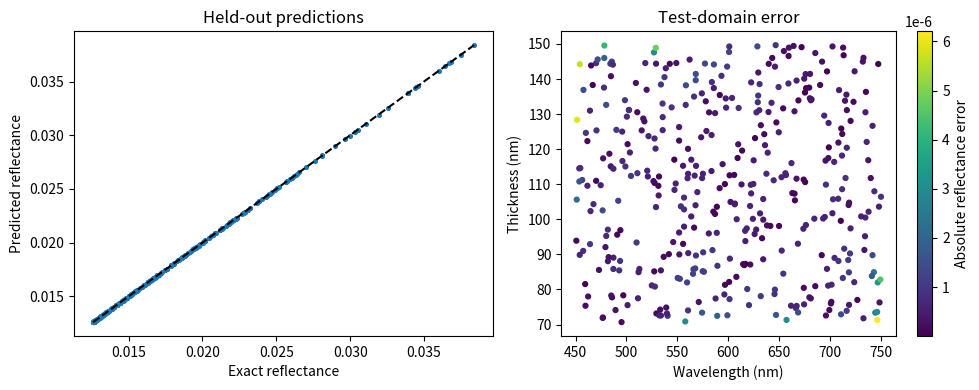

Write Python code to recreate this figure.
import argparse,json
from pathlib import Path
import numpy as np
import matplotlib
matplotlib.use('Agg')
import matplotlib.pyplot as plt

def reflectance(wavelength_nm,thickness_nm,n0=1.,n1=1.38,n2=1.52):
    w,d=np.asarray(wavelength_nm,float),np.asarray(thickness_nm,float)
    if np.any(~np.isfinite(w)) or np.any(~np.isfinite(d)) or np.any(w<=0) or np.any(d<0) or min(n0,n1,n2)<=0:
        raise ValueError('Require positive wavelengths/indices and nonnegative thickness.')
    r01=(n0-n1)/(n0+n1);r12=(n1-n2)/(n1+n2);phase=np.exp(4j*np.pi*n1*d/w)
    return np.abs((r01+r12*phase)/(1+r01*r12*phase))**2

def features(x):
    x=np.asarray(x,float)
    if x.ndim!=2 or x.shape[1]!=2 or not np.all(np.isfinite(x)):
        raise ValueError('Require finite N x 2 wavelength/thickness inputs.')
    z=(x-np.array([600,110]))/np.array([150,40])
    return np.column_stack([z[:,0]**i*z[:,1]**j for total in range(9) for i in range(total+1) for j in [total-i]])

def train(x,y,alpha=1e-6):
    f=features(x);y=np.asarray(y,float)
    if y.shape!=(len(x),) or not np.all(np.isfinite(y)) or alpha<=0:raise ValueError('Invalid targets or regularization.')
    mean=f[:,1:].mean(axis=0);scale=f[:,1:].std(axis=0);scale=np.maximum(scale,1e-12)
    f[:,1:]=(f[:,1:]-mean)/scale
    penalty=np.eye(f.shape[1])*alpha;penalty[0,0]=0
    coef=np.linalg.solve(f.T@f+penalty,f.T@y)
    return mean,scale,coef

def predict(x,state):
    mean,scale,coef=state;f=features(x);f[:,1:]=(f[:,1:]-mean)/scale;return f@coef

def run(out,seed=42):
    out=Path(out);out.mkdir(parents=True,exist_ok=True);rng=np.random.default_rng(seed)
    xtrain=rng.uniform([450,70],[750,150],(1000,2));xtest=rng.uniform([450,70],[750,150],(400,2))
    ytrain=reflectance(xtrain[:,0],xtrain[:,1]);ytest=reflectance(xtest[:,0],xtest[:,1]);state=train(xtrain,ytrain);yp=predict(xtest,state)
    metrics={'seed':seed,'data':'synthetic analytical model','train_samples':1000,'held_out_samples':400,'test_rmse':float(np.sqrt(np.mean((yp-ytest)**2))),'mean_baseline_rmse':float(np.sqrt(np.mean((ytrain.mean()-ytest)**2))),'max_absolute_test_error':float(np.max(np.abs(yp-ytest))),'out_of_physical_range_count':int(np.sum((yp<0)|(yp>1)))}
    np.savetxt(out/'test_predictions.csv',np.column_stack([xtest,ytest,yp]),delimiter=',',header='wavelength_nm,thickness_nm,exact_reflectance,predicted_reflectance',comments='')
    np.savez(out/'model.npz',mean=state[0],scale=state[1],coef=state[2])
    fig,ax=plt.subplots(1,2,figsize=(10,4));ax[0].scatter(ytest,yp,s=7);ax[0].plot([ytest.min(),ytest.max()],[ytest.min(),ytest.max()],'k--');ax[0].set(xlabel='Exact reflectance',ylabel='Predicted reflectance',title='Held-out predictions')
    im=ax[1].scatter(xtest[:,0],xtest[:,1],c=np.abs(yp-ytest),s=12);fig.colorbar(im,ax=ax[1],label='Absolute reflectance error');ax[1].set(xlabel='Wavelength (nm)',ylabel='Thickness (nm)',title='Test-domain error')
    fig.tight_layout();fig.savefig(out/'preview.png',dpi=160);plt.close(fig);(out/'metrics.json').write_text(json.dumps(metrics,indent=2));return metrics

if __name__=='__main__':
    p=argparse.ArgumentParser();p.add_argument('--out',default='results');p.add_argument('--seed',type=int,default=42);a=p.parse_args();print(json.dumps(run(a.out,a.seed),indent=2))
